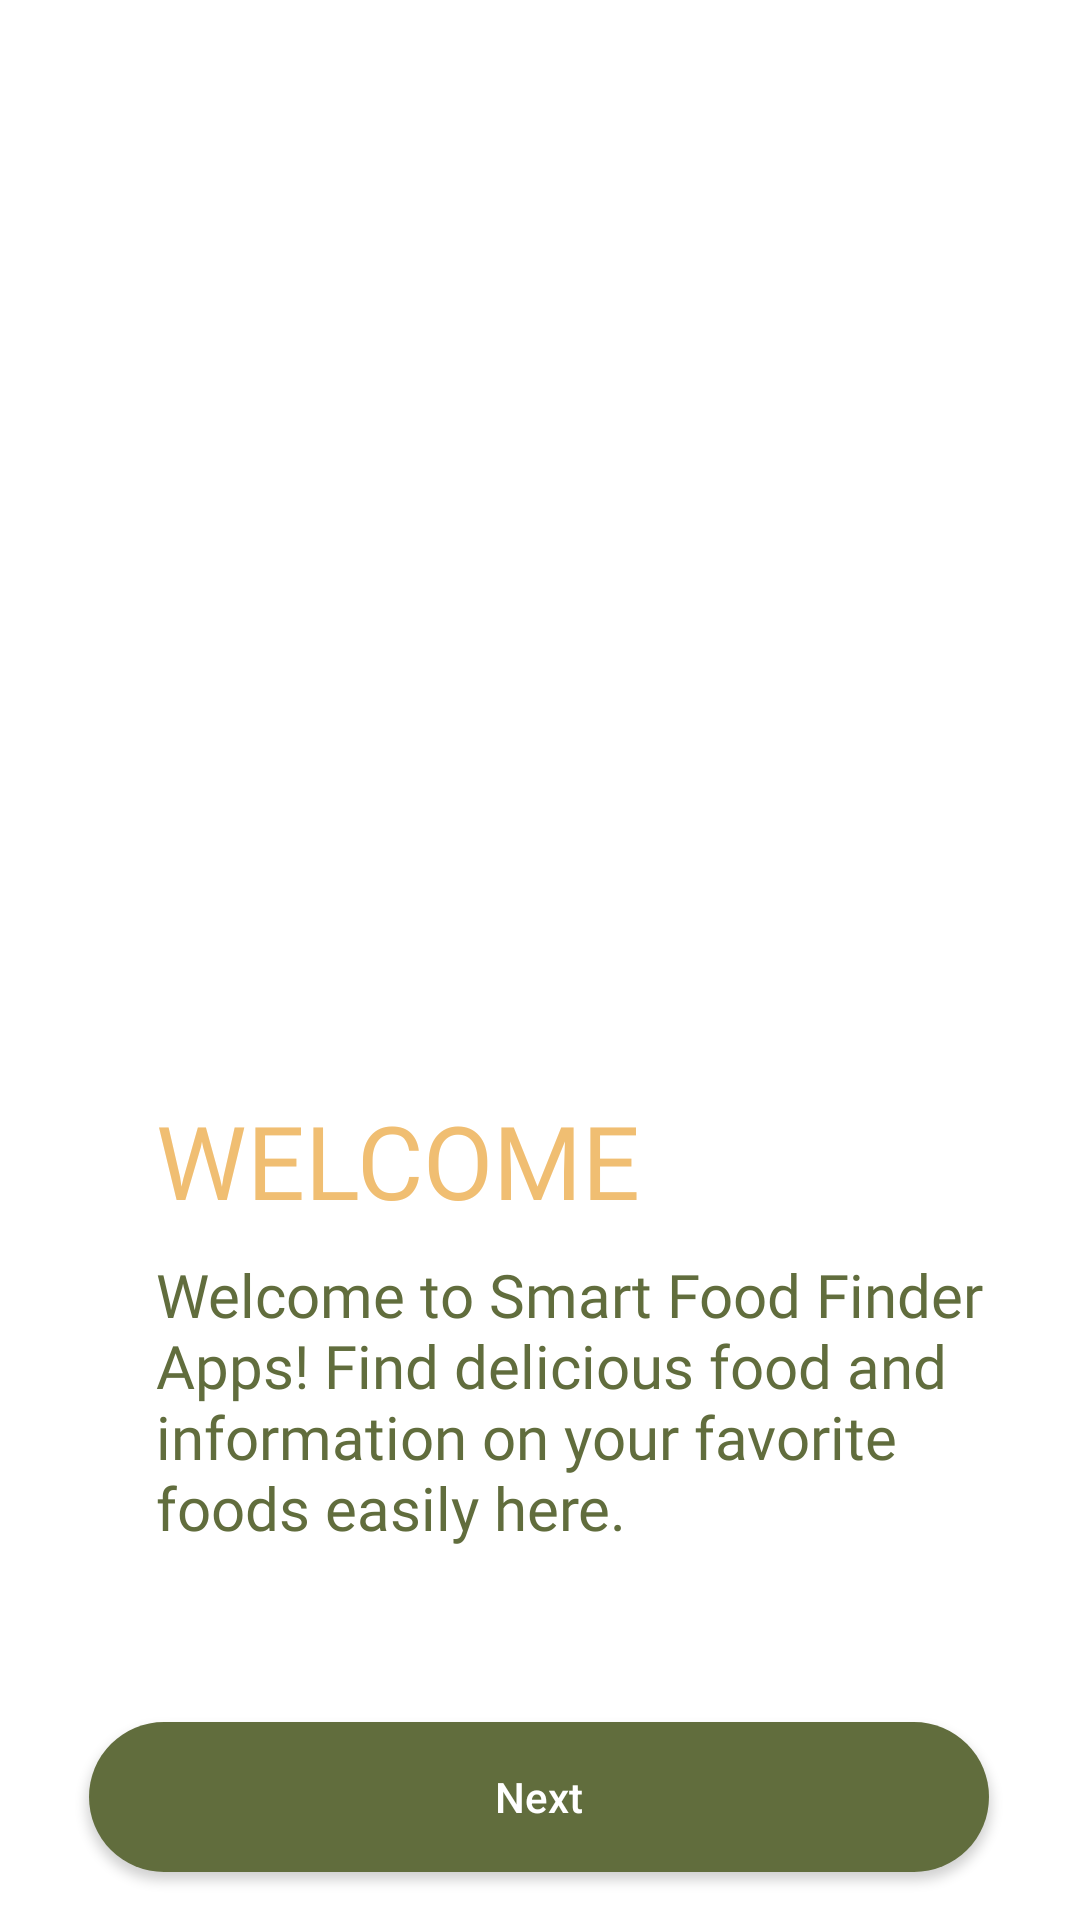

Here is an Android app screen rendered from its layout file. Give the layout XML and the strings, colors and styles it references.
<!-- AndroidManifest.xml: application theme Theme.CapstoneApp -->
<!-- res/layout/activity_welcome.xml -->
<?xml version="1.0" encoding="utf-8"?>
<androidx.constraintlayout.widget.ConstraintLayout xmlns:android="http://schemas.android.com/apk/res/android"
    xmlns:app="http://schemas.android.com/apk/res-auto"
    xmlns:tools="http://schemas.android.com/tools"
    android:layout_width="match_parent"
    android:layout_height="match_parent"
    android:background="@color/white"
    tools:context=".ui.welcome.WelcomeActivity">

    <androidx.viewpager2.widget.ViewPager2
        android:id="@+id/vp_welcome_carousel"
        android:layout_width="300dp"
        android:layout_height="300dp"
        android:layout_marginTop="32dp"
        android:background="@drawable/bg_rounded_1"
        app:layout_constraintEnd_toEndOf="parent"
        app:layout_constraintHorizontal_bias="0.495"
        app:layout_constraintStart_toStartOf="parent"
        app:layout_constraintTop_toTopOf="parent" />

    <TextView
        android:id="@+id/tv_welcome_description"
        android:layout_width="300dp"
        android:layout_height="wrap_content"
        android:layout_marginStart="52dp"
        android:layout_marginTop="8dp"
        android:fontFamily="@font/font_2_extralight"
        android:text="@string/txt_welcome_description"
        android:textColor="@color/color_3"
        android:textSize="20sp"
        app:layout_constraintStart_toStartOf="parent"
        app:layout_constraintTop_toBottomOf="@+id/tv_welcome_title" />

    <TextView
        android:id="@+id/tv_welcome_title"
        android:layout_width="wrap_content"
        android:layout_height="46dp"
        android:layout_marginStart="52dp"
        android:layout_marginTop="16dp"
        android:fontFamily="@font/font_1_bold"
        android:text="@string/txt_welcome_title"
        android:textColor="@color/color_1"
        android:textSize="34sp"
        app:layout_constraintStart_toStartOf="parent"
        app:layout_constraintTop_toBottomOf="@+id/indicatorContainer" />

    <LinearLayout
        android:id="@+id/indicatorContainer"
        android:layout_width="wrap_content"
        android:layout_height="wrap_content"
        android:layout_marginTop="16dp"
        android:gravity="center"
        android:orientation="horizontal"
        app:layout_constraintEnd_toEndOf="parent"
        app:layout_constraintStart_toStartOf="parent"
        app:layout_constraintTop_toBottomOf="@+id/vp_welcome_carousel" />

    <Button
        android:id="@+id/btn_welcome_next"
        android:layout_width="300dp"
        android:layout_height="50dp"
        android:layout_marginBottom="16dp"
        android:background="@drawable/bg_rounded_10"
        android:text="@string/txt_welcome_button"
        android:textAllCaps="false"
        android:textColor="@color/white"
        app:layout_constraintBottom_toBottomOf="parent"
        app:layout_constraintEnd_toEndOf="parent"
        app:layout_constraintHorizontal_bias="0.495"
        app:layout_constraintStart_toStartOf="parent" />


</androidx.constraintlayout.widget.ConstraintLayout>
<!-- resources referenced by this layout -->
<resources>
  <color name="color_1">#F0BE72</color>
  <color name="color_3">#616D3D</color>
  <color name="white">#FFFFFFFF</color>
  <!-- drawable bg_rounded_10 (drawable) -->
  <?xml version="1.0" encoding="utf-8"?>
  <shape android:shape="rectangle" xmlns:android="http://schemas.android.com/apk/res/android">
      <solid android:color="@color/color_3"/>
      <corners android:radius="30dp"/>
  </shape>
  <string name="txt_welcome_button">Next</string>
  <string name="txt_welcome_description">Welcome to Smart Food Finder Apps! Find delicious food and information on your favorite foods easily here.</string>
  <string name="txt_welcome_title">WELCOME</string>
  <style name="Theme.CapstoneApp" parent="Base.Theme.CapstoneApp" />
  <style name="Base.Theme.CapstoneApp" parent="Theme.AppCompat.Light.NoActionBar">
          
          
      </style>
</resources>
